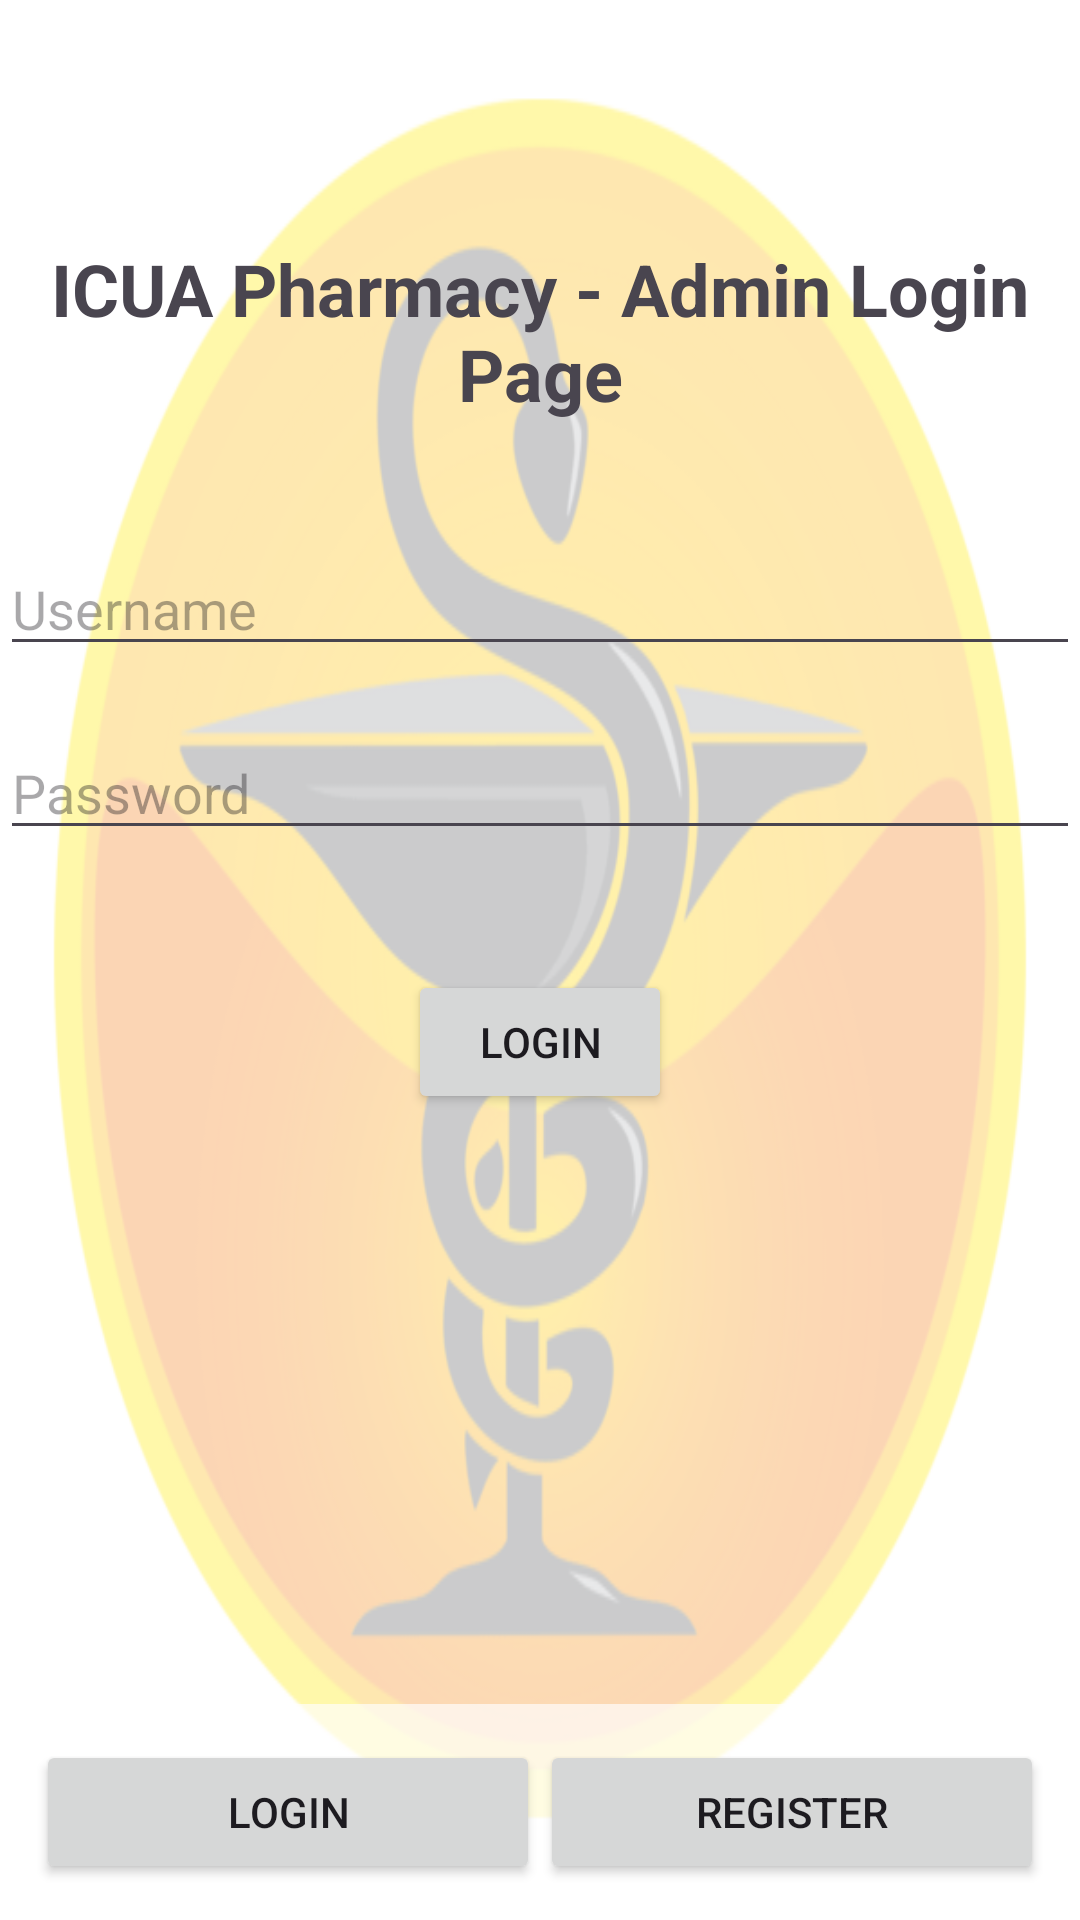

Here is an Android app screen rendered from its layout file. Give the layout XML and the strings, colors and styles it references.
<!-- AndroidManifest.xml: application theme Theme.ICUAPharmacy -->
<!-- res/layout/activity_admin_login.xml -->
<?xml version="1.0" encoding="utf-8"?>
<androidx.constraintlayout.widget.ConstraintLayout
    xmlns:android="http://schemas.android.com/apk/res/android"
    xmlns:app="http://schemas.android.com/apk/res-auto"
    android:id="@+id/main"
    android:layout_width="match_parent"
    android:layout_height="match_parent"
    android:background="@drawable/pharmacy_logo"
    >

    
    <View
        android:id="@+id/transparentOverlay"
        android:layout_width="0dp"
        android:layout_height="0dp"
        android:background="#AAFFFFFF"
        app:layout_constraintTop_toTopOf="parent"
        app:layout_constraintBottom_toBottomOf="parent"
        app:layout_constraintStart_toStartOf="parent"
        app:layout_constraintEnd_toEndOf="parent" />

    
    <TextView
        android:id="@+id/textViewAdminTitle"
        android:layout_width="wrap_content"
        android:layout_height="wrap_content"
        android:text="@string/AdminLogin_Title"
        android:textStyle="bold"
        android:textSize="24sp"
        android:gravity="center"
        android:layout_marginTop="80dp"
        app:layout_constraintTop_toTopOf="parent"
        app:layout_constraintStart_toStartOf="parent"
        app:layout_constraintEnd_toEndOf="parent" />

    
    <EditText
        android:id="@+id/editTextAdminUser"
        android:layout_width="0dp"
        android:layout_height="wrap_content"
        android:hint="Username"
        android:layout_marginTop="40dp"
        android:inputType="text"
        app:layout_constraintTop_toBottomOf="@id/textViewAdminTitle"
        app:layout_constraintStart_toStartOf="parent"
        app:layout_constraintEnd_toEndOf="parent" />

    
    <EditText
        android:id="@+id/editTextAdminPass"
        android:layout_width="0dp"
        android:layout_height="wrap_content"
        android:hint="Password"
        android:layout_marginTop="20dp"
        android:inputType="textPassword"
        app:layout_constraintTop_toBottomOf="@id/editTextAdminUser"
        app:layout_constraintStart_toStartOf="parent"
        app:layout_constraintEnd_toEndOf="parent" />

    
    <Button
        android:id="@+id/buttonAdminLogin"
        android:layout_width="wrap_content"
        android:layout_height="wrap_content"
        android:text="Login"
        android:layout_marginTop="40dp"
        app:layout_constraintTop_toBottomOf="@id/editTextAdminPass"
        app:layout_constraintStart_toStartOf="parent"
        app:layout_constraintEnd_toEndOf="parent" />

    
    <LinearLayout
        android:id="@+id/bottomNav"
        android:layout_width="0dp"
        android:layout_height="wrap_content"
        android:orientation="horizontal"
        android:background="#AAFFFFFF"
        android:padding="12dp"
        app:layout_constraintBottom_toBottomOf="parent"
        app:layout_constraintStart_toStartOf="parent"
        app:layout_constraintEnd_toEndOf="parent">

        <Button
            android:id="@+id/buttonLogin"
            android:layout_width="0dp"
            android:layout_height="match_parent"
            android:layout_weight="1"
            android:text="Login"
            android:layout_margin="0dp" />

        <Button
            android:id="@+id/buttonRegister"
            android:layout_width="0dp"
            android:layout_height="match_parent"
            android:layout_weight="1"
            android:text="Register"
            android:layout_margin="0dp" />

    </LinearLayout>

</androidx.constraintlayout.widget.ConstraintLayout>
<!-- resources referenced by this layout -->
<resources>
  <!-- drawable pharmacy_logo: png bitmap (drawable, 39420 bytes) -->
  <string name="AdminLogin_Title">ICUA Pharmacy - Admin Login Page</string>
  <style name="Theme.ICUAPharmacy" parent="Base.Theme.ICUAPharmacy" />
  <style name="Base.Theme.ICUAPharmacy" parent="Theme.Material3.DayNight.NoActionBar">
          
          
      </style>
</resources>
